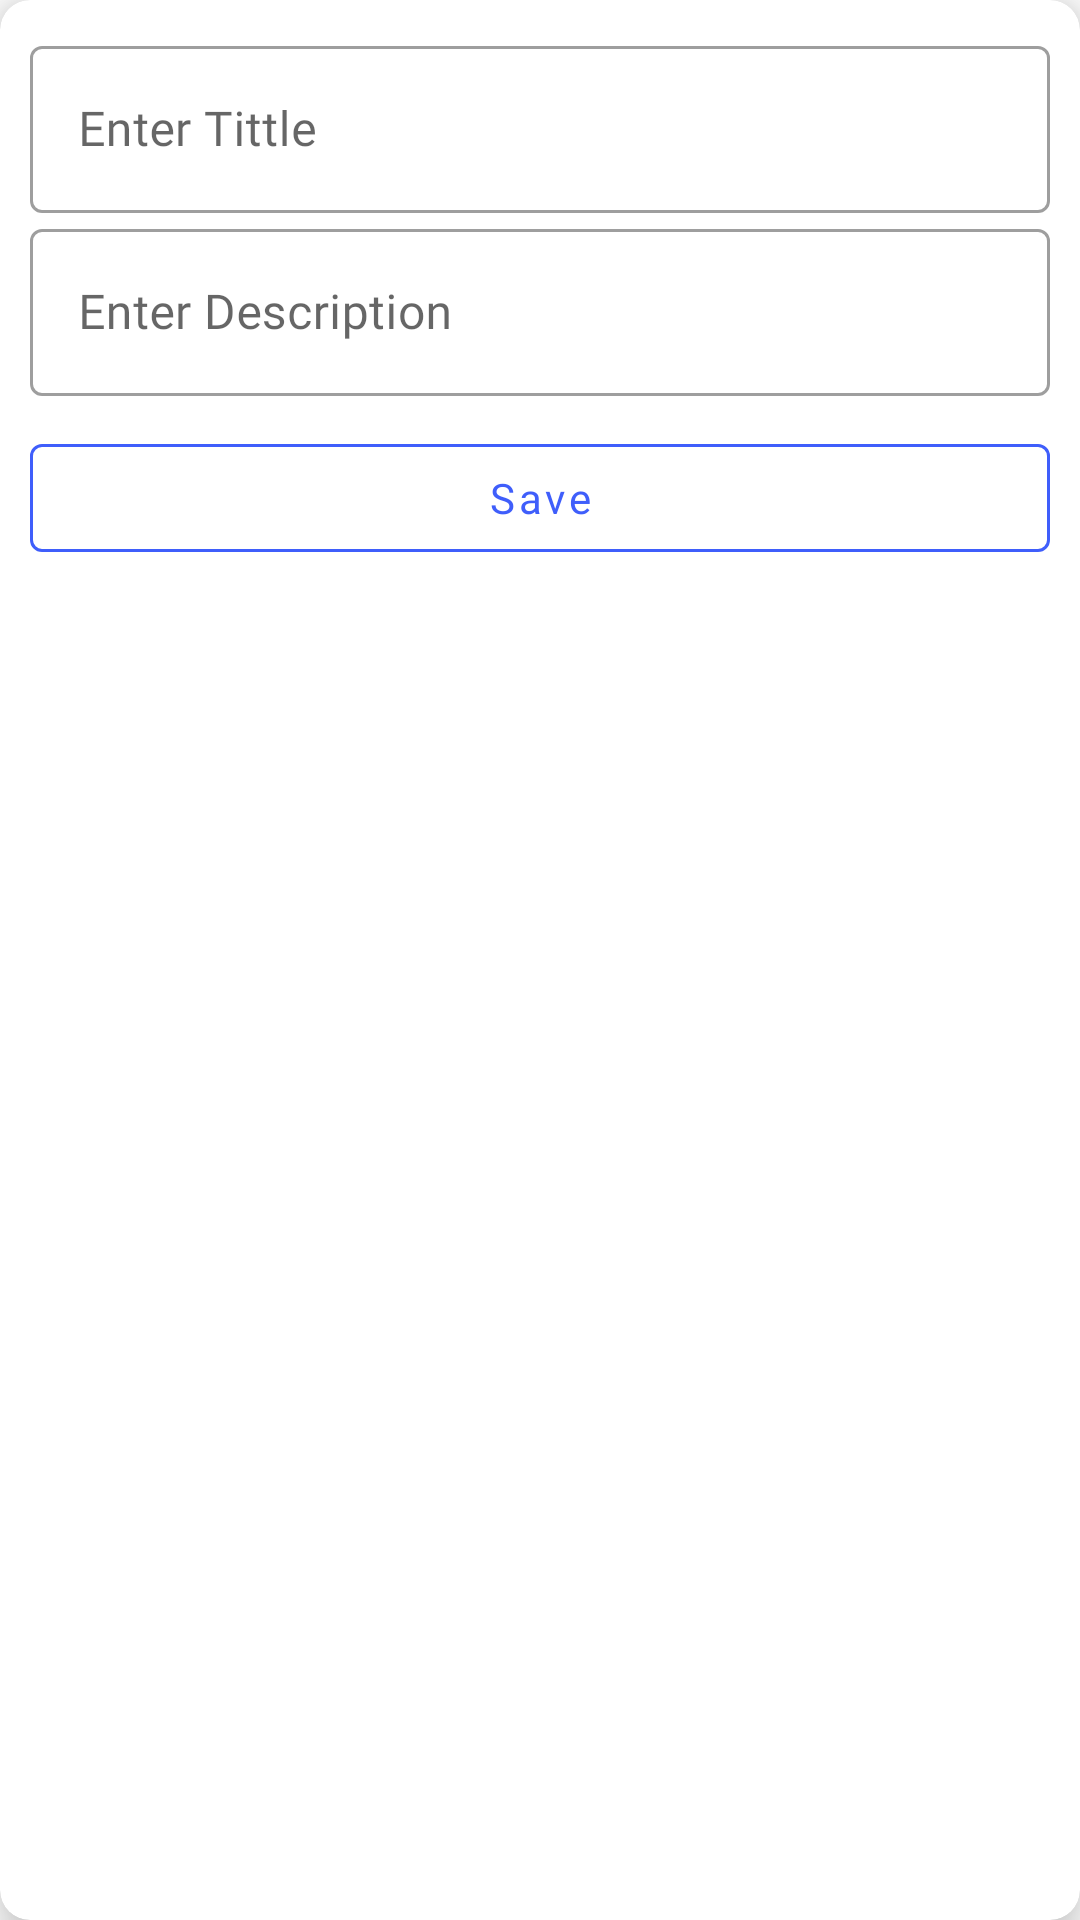

The Android layout XML behind this screen, and the referenced resources:
<!-- AndroidManifest.xml: application theme Theme.ChallengeRoom -->
<!-- res/layout/add_alert.xml -->
<?xml version="1.0" encoding="utf-8"?>
<androidx.cardview.widget.CardView xmlns:android="http://schemas.android.com/apk/res/android"
    xmlns:app="http://schemas.android.com/apk/res-auto"
    android:layout_width="match_parent"
    android:layout_height="match_parent"
    app:cardCornerRadius="@dimen/dp10"
    app:cardElevation="@dimen/dp10"
    android:layout_margin="@dimen/dp10">

    <androidx.constraintlayout.widget.ConstraintLayout
        android:layout_width="match_parent"
        android:layout_height="match_parent"
        android:layout_margin="@dimen/dp10">

        <com.google.android.material.textfield.TextInputLayout
            android:id="@+id/ilTittle"
            android:layout_width="match_parent"
            android:layout_height="wrap_content"
            app:layout_constraintStart_toStartOf="parent"
            app:layout_constraintEnd_toEndOf="parent"
            app:layout_constraintTop_toTopOf="parent"
            style="@style/Widget.MaterialComponents.TextInputLayout.OutlinedBox">

            <com.google.android.material.textfield.TextInputEditText
                android:id="@+id/etTittle"
                android:layout_width="match_parent"
                android:layout_height="wrap_content"
                android:hint="@string/tittle"
                android:fontFamily="@font/poppins_regular"
                android:textSize="16sp"/>

        </com.google.android.material.textfield.TextInputLayout>

        <com.google.android.material.textfield.TextInputLayout
            android:id="@+id/ilDescription"
            android:layout_width="match_parent"
            android:layout_height="wrap_content"
            app:layout_constraintStart_toStartOf="parent"
            app:layout_constraintEnd_toEndOf="parent"
            app:layout_constraintTop_toBottomOf="@id/ilTittle"
            style="@style/Widget.MaterialComponents.TextInputLayout.OutlinedBox">

            <com.google.android.material.textfield.TextInputEditText
                android:id="@+id/etDescription"
                android:layout_width="match_parent"
                android:layout_height="wrap_content"
                android:fontFamily="@font/poppins_regular"
                android:textSize="16sp"
                android:hint="@string/enter_description" />

        </com.google.android.material.textfield.TextInputLayout>

        <com.google.android.material.button.MaterialButton
            android:id="@+id/btnSave"
            android:layout_width="match_parent"
            android:layout_height="wrap_content"
            android:layout_marginTop="@dimen/dp10"
            android:text="@string/save"
            style="@style/Widget.MaterialComponents.Button.OutlinedButton"
            app:strokeColor="@color/blue"
            android:width="1dp"
            android:fontFamily="@font/poppins_regular"
            android:textAllCaps="false"
            app:layout_constraintEnd_toEndOf="parent"
            app:layout_constraintStart_toStartOf="parent"
            app:layout_constraintTop_toBottomOf="@id/ilDescription" />

    </androidx.constraintlayout.widget.ConstraintLayout>


</androidx.cardview.widget.CardView>
<!-- resources referenced by this layout -->
<resources>
  <color name="blue">#3F5EFB</color>
  <dimen name="dp10">10dp</dimen>
  <string name="enter_description">Enter Description</string>
  <string name="save">Save</string>
  <string name="tittle">Enter Tittle</string>
  <style name="Theme.ChallengeRoom" parent="Theme.MaterialComponents.DayNight.NoActionBar">
          
          <item name="colorPrimary">@color/blue</item>
          <item name="colorPrimaryVariant">@color/blue</item>
          <item name="colorOnPrimary">@color/white</item>
          
          <item name="colorSecondary">@color/teal_200</item>
          <item name="colorSecondaryVariant">@color/teal_700</item>
          <item name="colorOnSecondary">@color/black</item>
          
          <item name="android:statusBarColor" tools:targetApi="l">?attr/colorPrimaryVariant</item>
          
      </style>
  <color name="white">#FFFFFFFF</color>
  <color name="teal_200">#FF03DAC5</color>
  <color name="teal_700">#FF018786</color>
  <color name="black">#FF000000</color>
</resources>
